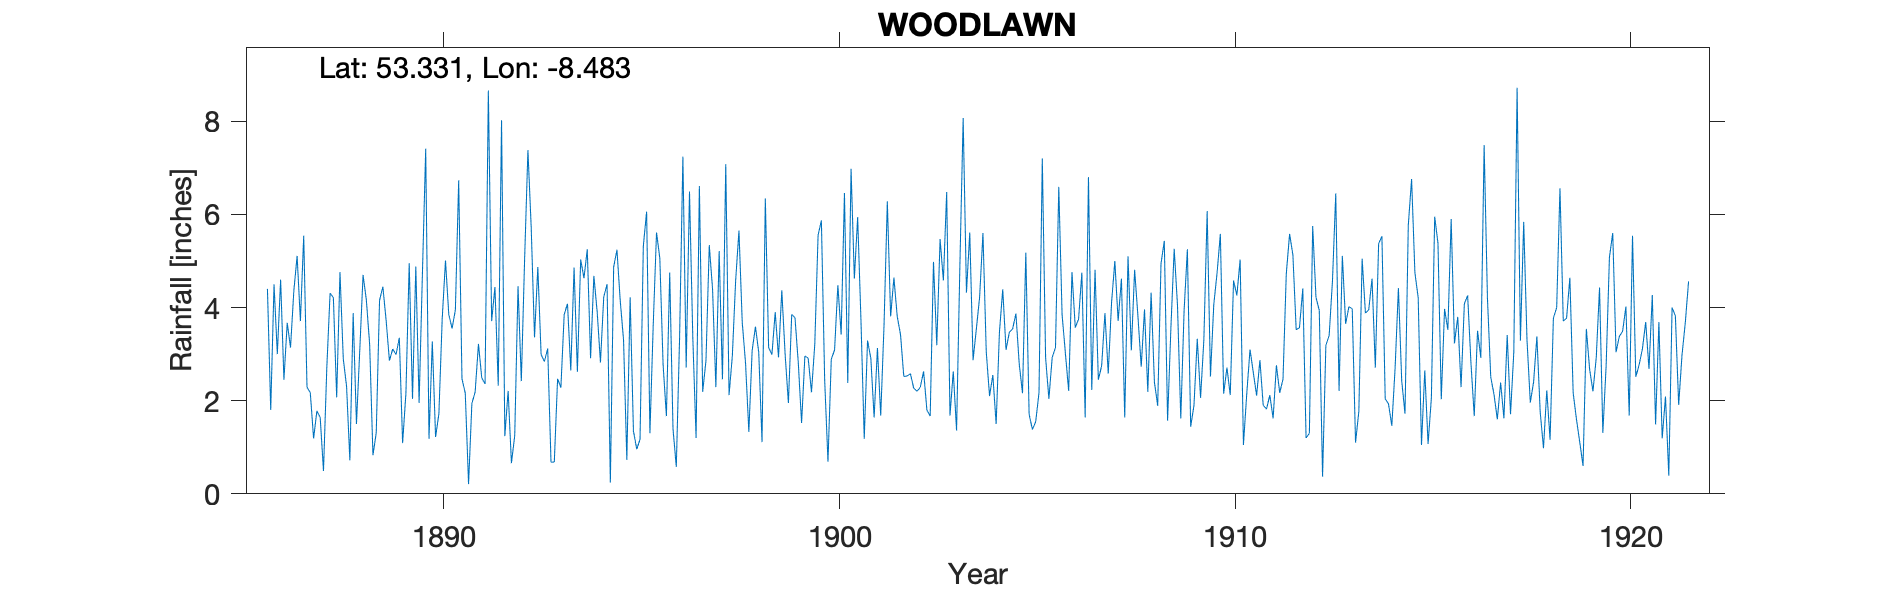

Source data for this figure (header and first rows):
WOODLAWN, , , , , , , , , , , , , , , , , , , , , , , 
Grid ref, IM6789731249, Long, -8.483, Lat, 53.33, Elevation, 300, ft, , , , , , , , , , , , , , , 
Station no, RR1312, , , , , , , , , , , , , , , , , , , , , , 
, 1880, 1881, 1882, 1883, 1884, 1885, 1886, 1887, 1888, 1889, 1890, 1891, 1892, 1893, 1894, 1895, 1896, 1897, 1898, 1899, 1900, 1901, 1902
January, , , , , , , 4.4, 2.29, 2.31, 3.72, 7.41, 2.16, 1.24, 2.84, 4.63, 3.31, 2.77, 2.19, 3.68, 4.37, 5.87, 3.74, 3.42
February, , , , , , , 1.8, 2.17, 0.72, 2.86, 1.18, 0.21, 2.21, 3.12, 5.25, 0.73, 1.67, 2.86, 2.81, 3, 2.44, 1.18, 2.52
March, , , , , , , 4.5, 1.19, 3.88, 3.11, 3.27, 1.94, 0.66, 0.68, 2.91, 4.22, 4.75, 5.34, 1.33, 1.95, 0.69, 3.29, 2.53
April, , , , , , , 3, 1.78, 1.5, 2.99, 1.22, 2.19, 1.25, 0.68, 4.68, 1.35, 1.4, 4.39, 3.07, 3.85, 2.89, 2.91, 2.58
May, , , , , , , 4.6, 1.64, 3.08, 3.35, 1.72, 3.22, 4.46, 2.47, 3.91, 0.96, 0.58, 2.29, 3.59, 3.78, 3.09, 1.64, 2.27
June, , , , , , , 2.45, 0.49, 4.7, 1.09, 3.75, 2.49, 2.42, 2.28, 2.82, 1.17, 3.36, 5.21, 3.04, 2.81, 4.48, 3.13, 2.2
July, , , , , , , 3.67, 2.7, 4.16, 2.16, 5.01, 2.36, 5.04, 3.85, 4.23, 5.32, 7.24, 2.46, 1.11, 1.52, 3.42, 1.68, 2.29
August, , , , , , , 3.14, 4.31, 3.21, 4.95, 3.85, 8.66, 7.38, 4.08, 4.5, 6.06, 2.71, 7.08, 6.34, 2.96, 6.46, 3.62, 2.63
September, , , , , , , 4.35, 4.21, 0.83, 2.04, 3.55, 3.71, 5.71, 2.65, 0.24, 1.3, 6.49, 2.12, 3.14, 2.91, 2.38, 6.28, 1.8
October, , , , , , , 5.11, 2.07, 1.31, 4.88, 3.95, 4.44, 3.36, 4.86, 4.87, 3.62, 3.37, 2.97, 2.99, 2.18, 6.98, 3.81, 1.67
November, , , , , , , 3.71, 4.76, 4.15, 1.95, 6.73, 2.32, 4.87, 2.62, 5.24, 5.61, 1.2, 4.58, 3.9, 3.21, 4.62, 4.64, 4.98
December, , , , , , , 5.54, 2.9, 4.45, 4.72, 2.47, 8.02, 2.99, 5.03, 4.14, 5.06, 6.61, 5.65, 2.93, 5.55, 5.94, 3.81, 3.19
Total, , , , , , , 46.27, 30.51, 34.3, 37.82, 44.11, 41.72, 41.59, 35.16, 47.42, 38.71, 42.15, 47.14, 37.93, 38.09, 49.26, 39.73, 32.08
